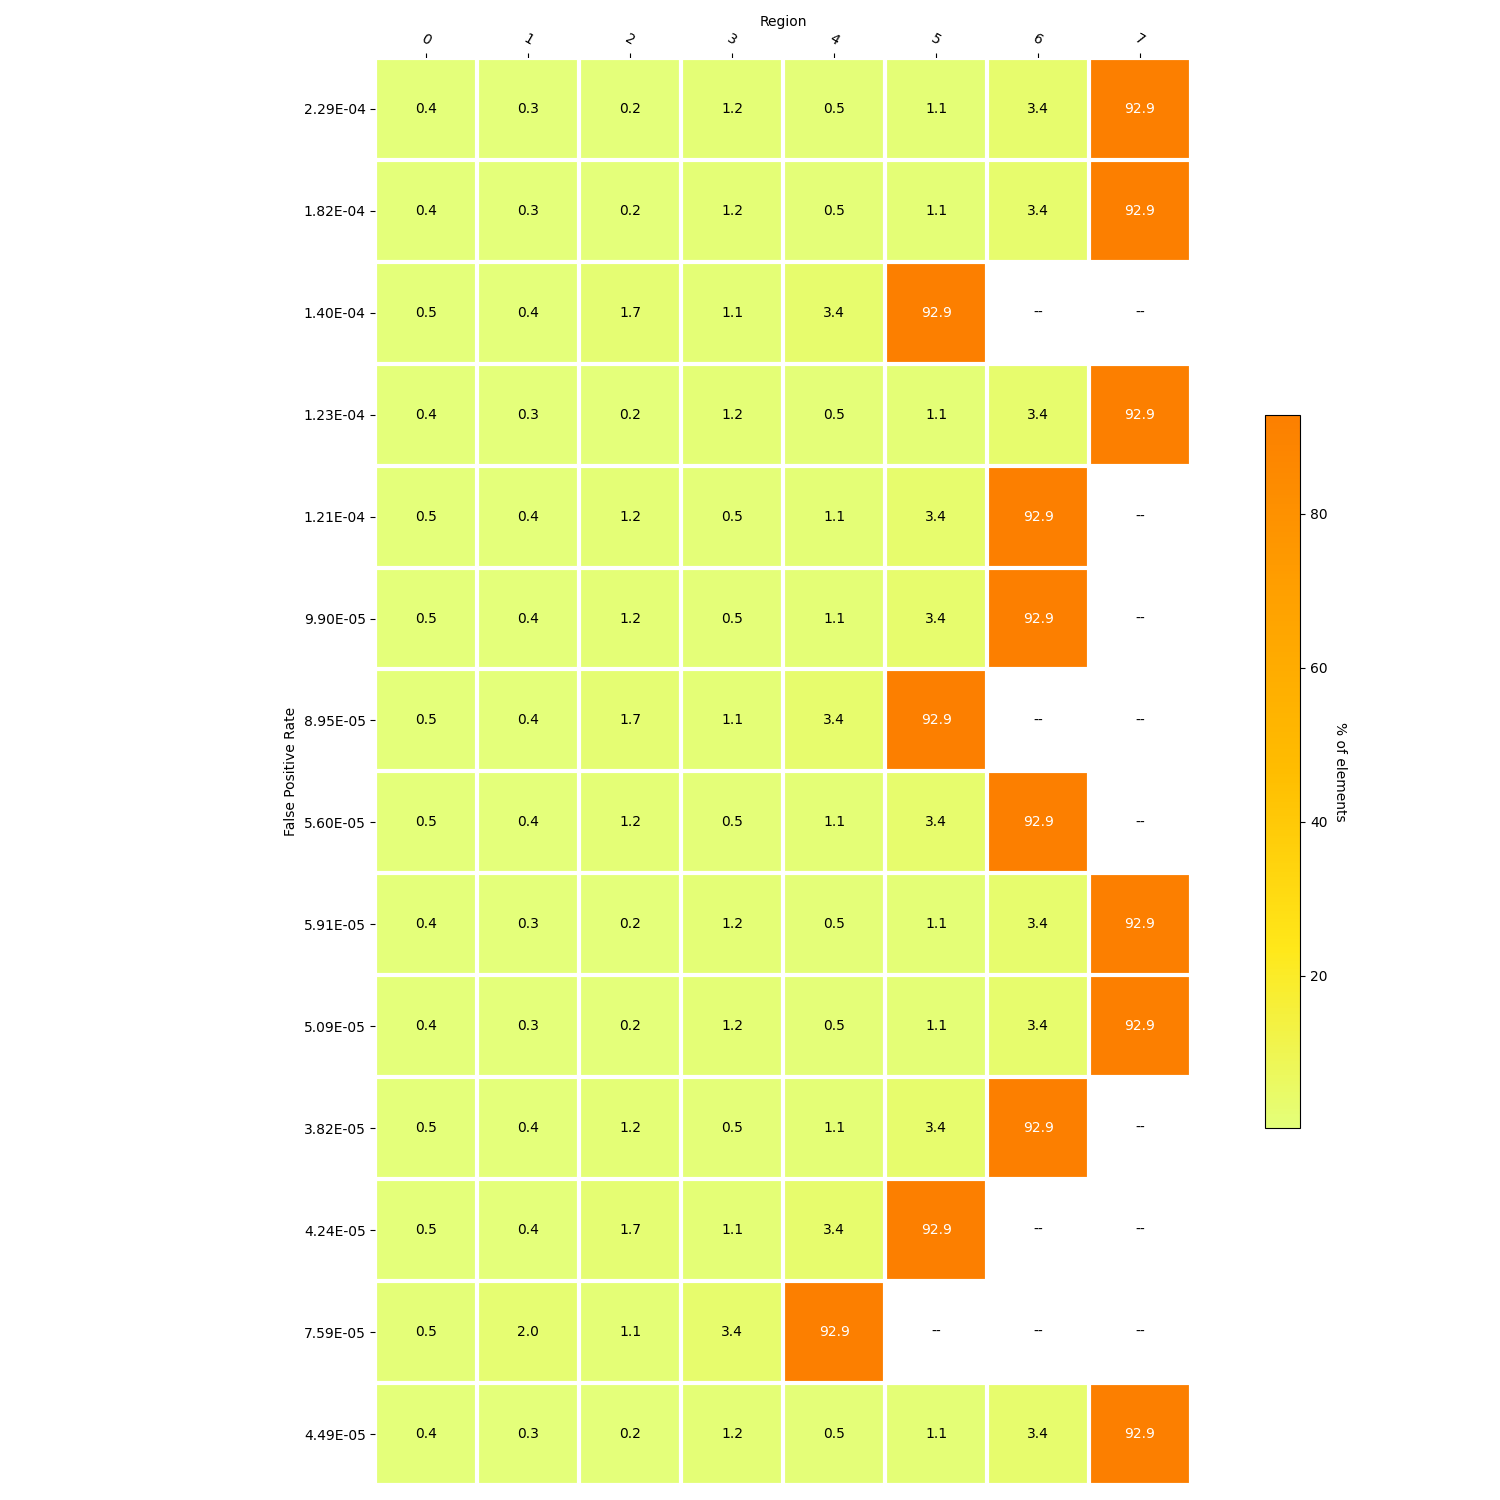

The table this chart was drawn from, first rows:
, 5, 6, 3, 1, 4, 0, 2, 7, FPR_actual, size
0, 1184, 3540, 1211, 305, 557, 445, 166, 97030, 0.0002287, 12500
1, 1184, 3540, 1211, 305, 557, 445, 166, 97030, 0.0001815, 13500
2, 97030, , 1184, 397, 3540, 519, 1768, , 0.0001403, 14500
3, 1184, 3540, 1211, 305, 557, 445, 166, 97030, 0.0001226, 15500
4, 3540, 97030, 557, 397, 1184, 519, 1211, , 0.0001212, 16500
5, 3540, 97030, 557, 397, 1184, 519, 1211, , 9.895512185999359e-05, 17500
6, 97030, , 1184, 397, 3540, 519, 1768, , 8.951738515334946e-05, 18500
7, 3540, 97030, 557, 397, 1184, 519, 1211, , 5.60262100383428e-05, 19500
8, 1184, 3540, 1211, 305, 557, 445, 166, 97030, 5.906237538427338e-05, 20500
9, 1184, 3540, 1211, 305, 557, 445, 166, 97030, 5.0869272815634826e-05, 21500
10, 3540, 97030, 557, 397, 1184, 519, 1211, , 3.821530770260349e-05, 22500
11, 97030, , 1184, 397, 3540, 519, 1768, , 4.239435143371602e-05, 23500
12, , , 3540, 2126, 97030, 558, 1184, , 7.591760775482929e-05, 24500
13, 1184, 3540, 1211, 305, 557, 445, 166, 97030, 4.4859092169422036e-05, 25500
